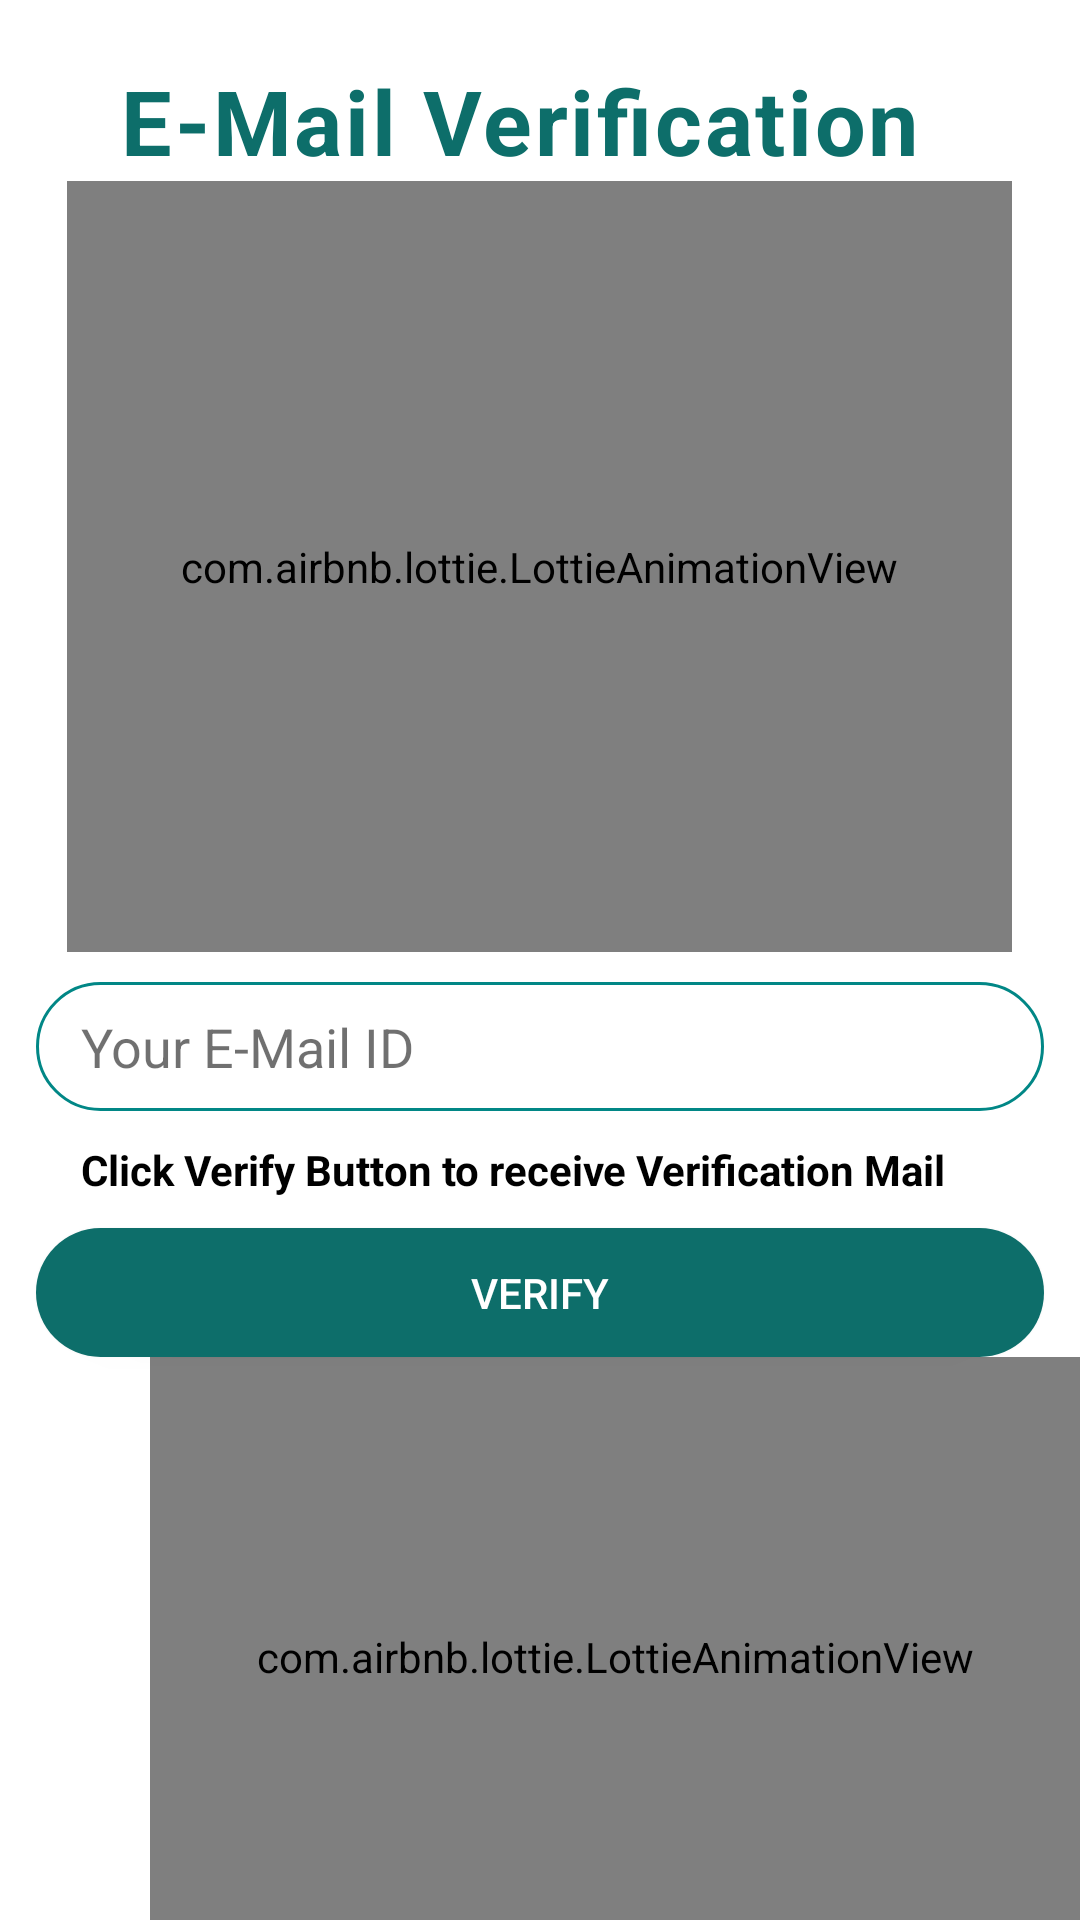

Reconstruct the res/layout file that produces this screen, plus the resources it refers to.
<!-- AndroidManifest.xml: application theme Theme.Design.NoActionBar -->
<!-- res/layout/activity_hospital_verification.xml -->
<?xml version="1.0" encoding="utf-8"?>
<LinearLayout xmlns:android="http://schemas.android.com/apk/res/android"
    xmlns:app="http://schemas.android.com/apk/res-auto"
    xmlns:tools="http://schemas.android.com/tools"
    android:layout_width="match_parent"
    android:layout_height="match_parent"
    android:orientation="vertical"
    android:background="@color/white"
    tools:context="HOSPITAL.HospitalVerification">

    <LinearLayout
        android:layout_width="match_parent"
        android:layout_height="wrap_content"
        android:orientation="horizontal">



        <TextView
            android:layout_width="wrap_content"
            android:layout_height="wrap_content"
            android:layout_marginLeft="40dp"
            android:layout_marginTop="20dp"
            android:letterSpacing="0.03"
            android:text="E-Mail Verification"
            android:textColor="#0d6e6a"
            android:textSize="30sp"
            android:textStyle="bold" />


    </LinearLayout>
    <com.airbnb.lottie.LottieAnimationView
        android:layout_width="315dp"
        android:layout_height="257dp"
        android:layout_gravity="center"
        app:lottie_autoPlay="true"
        app:lottie_fileName="paper.json"
        app:lottie_loop="true" />
    <EditText
        android:id="@+id/verify1"
        android:layout_width="336dp"
        android:layout_height="43dp"
        android:layout_gravity="center"
        android:layout_marginStart="25dp"
        android:layout_marginTop="10dp"
        android:layout_marginEnd="25dp"
        android:longClickable="false"
        android:clickable="false"
        android:cursorVisible="false"
        android:editable="false"
        android:background="@drawable/round_border"
        android:hint="Your E-Mail ID"
        android:inputType="textEmailAddress"
        android:drawableStart="@drawable/ic_baseline_email_24"
        android:drawablePadding="15dp"
        android:paddingStart="15dp"
        android:textColor="@color/black"
        android:textColorHint="#8F000000" />
    <TextView
        android:id="@+id/confirmation1"
        android:layout_width="336dp"
        android:layout_height="wrap_content"
        android:layout_gravity="center"
        android:layout_marginStart="25dp"
        android:layout_marginTop="10dp"
        android:layout_marginEnd="25dp"
        android:text="Click Verify Button to receive Verification Mail"

        android:paddingStart="15dp"
        android:textColor="@color/black"
        android:textStyle="bold"
        android:textColorHint="#8F000000" />
    <Button
        android:id="@+id/verifybtn1"
        android:layout_width="336dp"
        android:layout_height="43dp"
        android:layout_gravity="center"
        android:layout_marginTop="10dp"
        android:background="@drawable/buttonbackground"
        android:text="Verify"
        android:textColor="#fff" />

    <RelativeLayout
        android:layout_width="match_parent"
        android:layout_height="200dp"
        android:id="@+id/relative1">
        <com.airbnb.lottie.LottieAnimationView
            android:layout_width="316dp"
            android:layout_height="202dp"
            android:layout_gravity="center"
            app:lottie_autoPlay="true"
            android:layout_marginStart="50dp"
            app:lottie_fileName="email.json"
            app:lottie_loop="false" />

    </RelativeLayout>
    <TextView
        android:id="@+id/sent1"
        android:layout_width="336dp"
        android:layout_height="wrap_content"
        android:layout_gravity="center"
        android:layout_marginStart="25dp"
        android:layout_marginTop="10dp"
        android:layout_marginEnd="25dp"
        android:text="E-Mail Sent"
        android:gravity="center"

        android:paddingStart="15dp"
        android:textColor="#0d6e6a"
        android:textStyle="bold"
        android:textColorHint="#8F000000" />






</LinearLayout>
<!-- resources referenced by this layout -->
<resources>
  <color name="black">#FF000000</color>
  <color name="white">#FFFFFFFF</color>
  <!-- drawable buttonbackground (drawable) -->
  <?xml version="1.0" encoding="utf-8"?>
  <selector xmlns:android="http://schemas.android.com/apk/res/android">
      <item android:state_pressed="true">
          <shape android:shape="rectangle">
              <solid android:color="@color/StatePressed"/>
              <corners android:radius="40dp"/>
          </shape>
      </item>
      <item android:state_enabled="true">
          <shape android:shape="rectangle">
              <solid android:color="@color/StateEnabled"/>
              <corners android:radius="40dp"/>
          </shape>
      </item>
      <item android:state_enabled="false">
          <shape android:shape="rectangle">
              <solid android:color="@color/disabled"/>
              <corners android:radius="40dp"/>
          </shape>
      </item>
  
  
  
  
  
  
  </selector>
  <!-- drawable round_border (drawable) -->
  <?xml version="1.0" encoding="utf-8"?>
  <shape android:shape="rectangle" xmlns:android="http://schemas.android.com/apk/res/android">
      <stroke android:color="@color/teal_700"
          android:width="1dp"/>
      <corners android:radius="100dp"/>
  
  </shape>
  <color name="StatePressed">#009688</color>
  <color name="StateEnabled">#0d6e6a</color>
  <color name="disabled">#536872</color>
  <color name="teal_700">#FF018786</color>
</resources>
